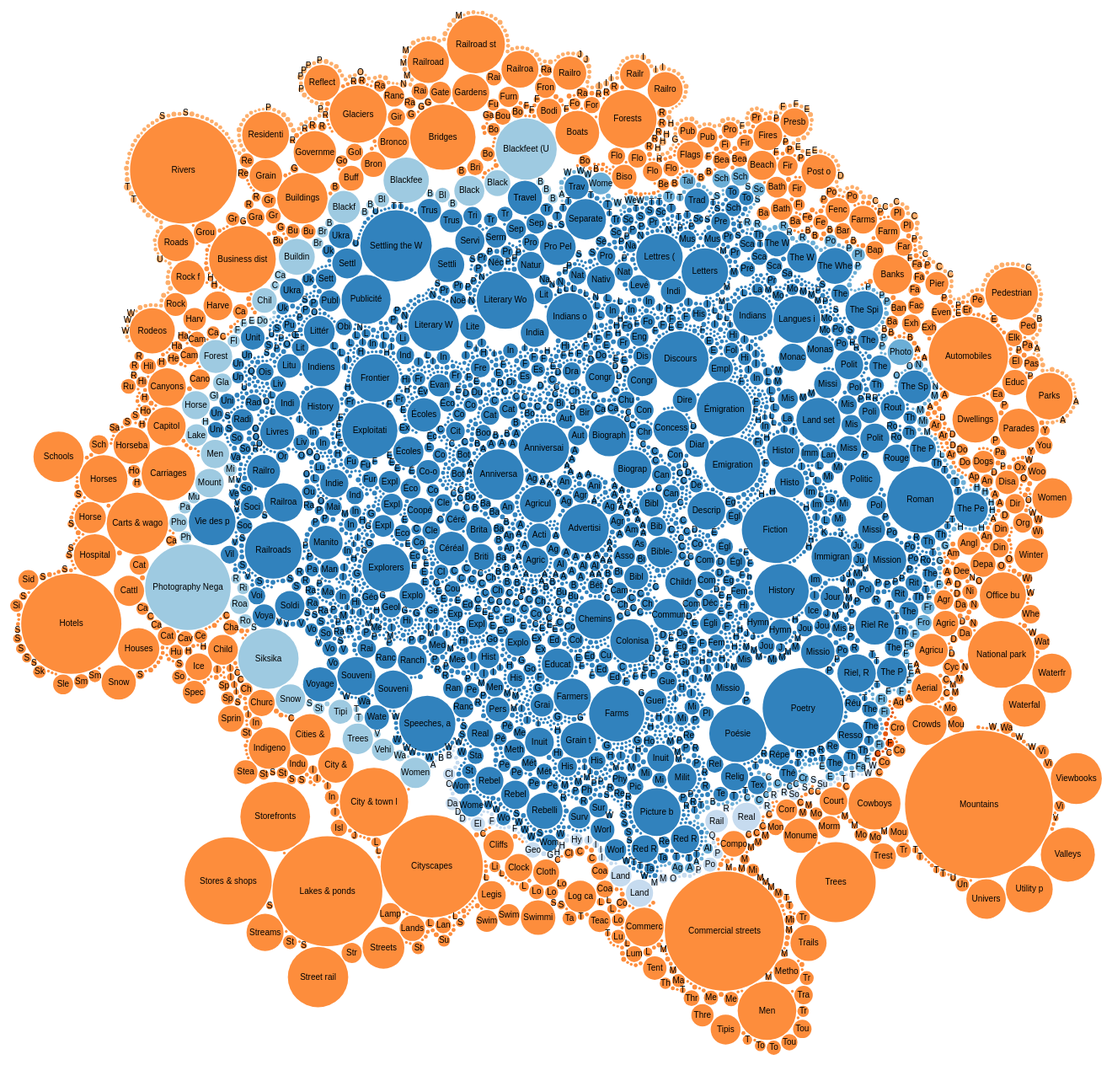
D3 v3 page, settled after 480 driven frames (8 s of simulated time); the page loaded 1 data file(s).



var diameter = 1500,
    format = d3.format(",d"),
    color = d3.scale.category20c();

var bubble = d3.layout.pack()
    .sort(null)
    .size([diameter, diameter])
    .padding(1.5);

var svg = d3.select("body").append("svg")
    .attr("width", diameter)
    .attr("height", diameter)
    .attr("class", "bubble");
    
var tooltip = d3.select("body")
    .append("div")
    .style("position", "absolute")
    .style("z-index", "10")
    .style("visibility", "hidden")
    .style("color", "white")
    .style("padding", "8px")
    .style("background-color", "rgba(0, 0, 0, 0.75)")
    .style("border-radius", "6px")
    .style("font", "12px sans-serif")
    .text("tooltip");

d3.json("peel.json", function(error, root) {
  var node = svg.selectAll(".node")
      .data(bubble.nodes(classes(root))
      .filter(function(d) { return !d.children; }))
    .enter().append("g")
      .attr("class", "node")
      .attr("transform", function(d) { return "translate(" + d.x + "," + d.y + ")"; });

  node.append("circle")
      .attr("r", function(d) { return d.r; })
      .style("fill", function(d) { return color(d.packageName); })
      .on("mouseover", function(d) {
              tooltip.text(d.className + ": " + format(d.value));
              tooltip.style("visibility", "visible");
      })
      .on("mousemove", function() {
          return tooltip.style("top", (d3.event.pageY-10)+"px").style("left",(d3.event.pageX+10)+"px");
      })
      .on("mouseout", function(){return tooltip.style("visibility", "hidden");});

  node.append("text")
      .attr("dy", ".3em")
      .style("text-anchor", "middle")
      .style("pointer-events", "none")
      .text(function(d) { return d.className.substring(0, d.r / 3); });
});

// Returns a flattened hierarchy containing all leaf nodes under the root.
function classes(root) {
  var classes = [];

  function recurse(name, node) {
    if (node.children) node.children.forEach(function(child) { recurse(node.name, child); });
    else classes.push({packageName: name, className: node.name, value: node.size});
  }

  recurse(null, root);
  return {children: classes};
}

d3.select(self.frameElement).style("height", diameter + "px");



### data: peel.json
{
 "name": "peel",
 "children": [
  {
   "name": "bibliography",
   "children": [
    "{... 2 keys}",
    "{... 2 keys}",
    "{... 2 keys}",
    "{... 2 keys}",
    "{... 2 keys}",
    "{... 2 keys}",
    "{... 2 keys}",
    "{... 2 keys}",
    "... 3,530 more items"
   ]
  },
  {
   "name": "folklore",
   "children": [
    "{... 2 keys}",
    "{... 2 keys}",
    "{... 2 keys}",
    "{... 2 keys}",
    "{... 2 keys}",
    "{... 2 keys}",
    "{... 2 keys}",
    "{... 2 keys}",
    "... 230 more items"
   ]
  },
  {
   "name": "magee",
   "children": [
    "{... 2 keys}",
    "{... 2 keys}",
    "{... 2 keys}",
    "{... 2 keys}",
    "{... 2 keys}",
    "{... 2 keys}",
    "{... 2 keys}",
    "{... 2 keys}",
    "... 58 more items"
   ]
  },
  {
   "name": "maps",
   "children": [
    "{... 2 keys}",
    "{... 2 keys}",
    "{... 2 keys}",
    "{... 2 keys}",
    "{... 2 keys}",
    "{... 2 keys}",
    "{... 2 keys}",
    "{... 2 keys}",
    "... 82 more items"
   ]
  },
  {
   "name": "newspapers",
   "children": [
    "{... 2 keys}",
    "{... 2 keys}",
    "{... 2 keys}",
    "{... 2 keys}",
    "{... 2 keys}",
    "{... 2 keys}",
    "{... 2 keys}",
    "{... 2 keys}",
    "... 5 more items"
   ]
  },
  {
   "name": "postcards",
   "children": [
    "{... 2 keys}",
    "{... 2 keys}",
    "{... 2 keys}",
    "{... 2 keys}",
    "{... 2 keys}",
    "{... 2 keys}",
    "{... 2 keys}",
    "{... 2 keys}",
    "... 1,111 more items"
   ]
  },
  {
   "name": "royal",
   "children": [
    "{... 2 keys}",
    "{... 2 keys}",
    "{... 2 keys}",
    "{... 2 keys}",
    "{... 2 keys}",
    "{... 2 keys}",
    "{... 2 keys}",
    "{... 2 keys}",
    "... 367 more items"
   ]
  }
 ]
}